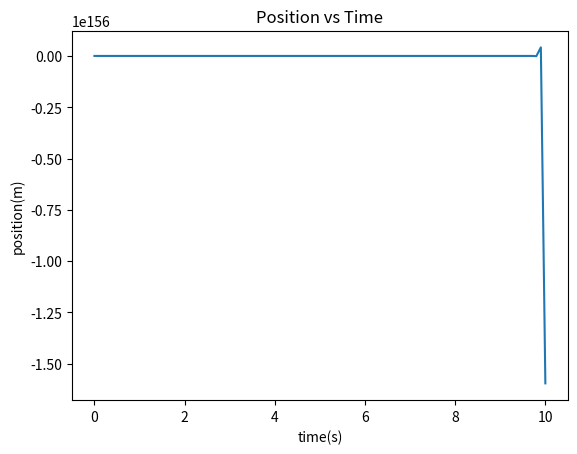

Recreate this plot in Python.
# %% Cell 1
import numpy as np
import matplotlib.pyplot as plt
import scipy as sp
from scipy.integrate import odeint
from scipy.integrate import solve_ivp
# %% Cell 2
# Simulate a SHO with a damped force
spring_mass = 0.05 #kg
spring_const = 20 #N/m
time_array = [] #second
position_array = [] #m
velocity_array = [] #m/s
acceleration_array = [] #m/s**2
t_end = 15 #second
dt = 0.5 #second
time_int = int(t_end/dt)
# print(time_int)
def damped_SHO(m, k, b, t, x, v, a, t_end, dt):
    while t <= t_end:
        time_array.append(t)
        position_array.append(x)
        velocity_array.append(v)
        acceleration_array.append(a)
        force_spring = -k*x
        force_damping = -b*v
        a = (force_spring+force_damping)/m
        v = v + a*dt
        x = x + v*dt
        t = t + dt
    return time_array, position_array, velocity_array, acceleration_array

print(damped_SHO(0.05, 200, 0.1, 0, 0, 5, 0, 10, 0.1))

plt.plot(time_array, position_array)
plt.title("Position vs Time")
plt.xlabel("time(s)")
plt.ylabel("position(m)")
